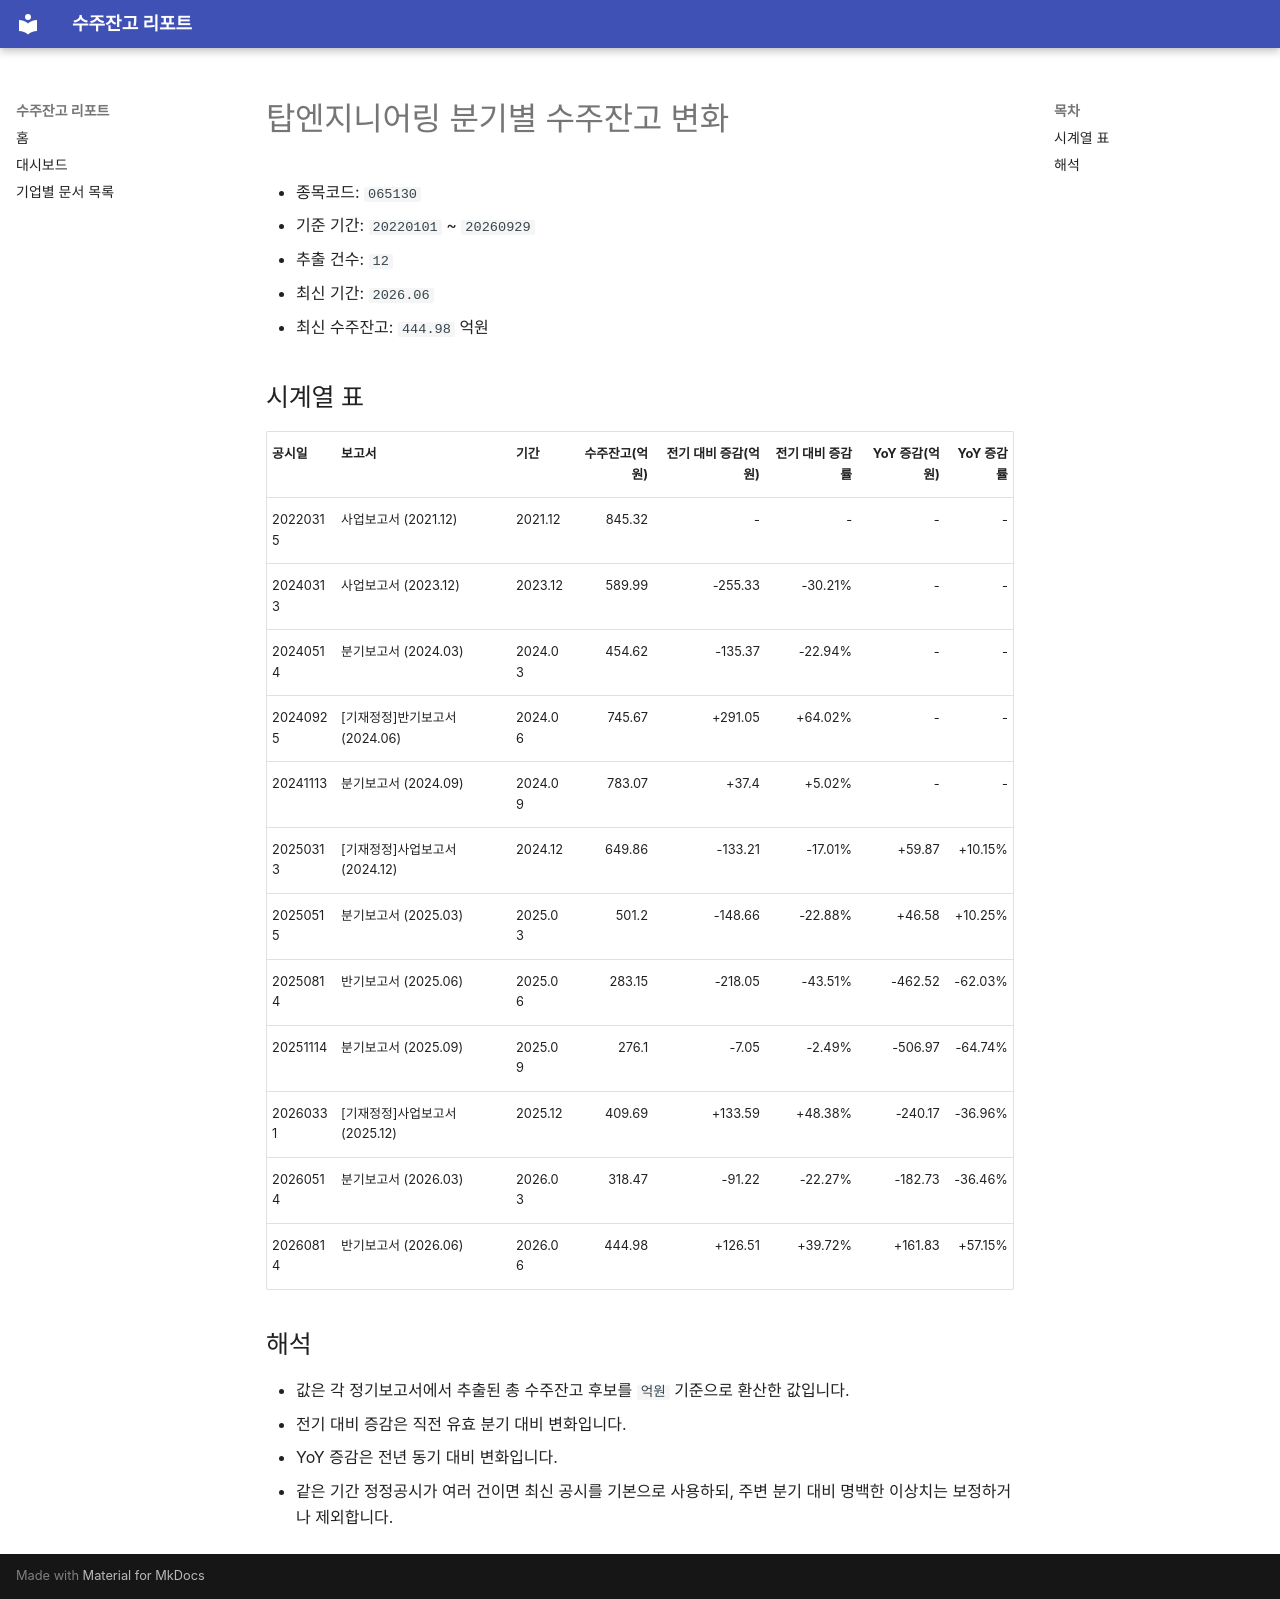

repository: agent-jaden/order-backlog-dashboard · page: companies/탑엔지니어링_수주잔고(065130)/index.html · generator: mkdocs

# 탑엔지니어링 분기별 수주잔고 변화

- 종목코드: `065130`
- 기준 기간: `20220101` ~ `20260929`
- 추출 건수: `12`
- 최신 기간: `2026.06`
- 최신 수주잔고: `444.98` 억원

## 시계열 표

| 공시일 | 보고서 | 기간 | 수주잔고(억원) | 전기 대비 증감(억원) | 전기 대비 증감률 | YoY 증감(억원) | YoY 증감률 |
| --- | --- | --- | ---: | ---: | ---: | ---: | ---: |
| 20220315 | 사업보고서 (2021.12) | 2021.12 | 845.32 | - | - | - | - |
| 20240313 | 사업보고서 (2023.12) | 2023.12 | 589.99 | -255.33 | -30.21% | - | - |
| 20240514 | 분기보고서 (2024.03) | 2024.03 | 454.62 | -135.37 | -22.94% | - | - |
| 20240925 | [기재정정]반기보고서 (2024.06) | 2024.06 | 745.67 | +291.05 | +64.02% | - | - |
| 20241113 | 분기보고서 (2024.09) | 2024.09 | 783.07 | +37.4 | +5.02% | - | - |
| 20250313 | [기재정정]사업보고서 (2024.12) | 2024.12 | 649.86 | -133.21 | -17.01% | +59.87 | +10.15% |
| 20250515 | 분기보고서 (2025.03) | 2025.03 | 501.2 | -148.66 | -22.88% | +46.58 | +10.25% |
| 20250814 | 반기보고서 (2025.06) | 2025.06 | 283.15 | -218.05 | -43.51% | -462.52 | -62.03% |
| 20251114 | 분기보고서 (2025.09) | 2025.09 | 276.1 | -7.05 | -2.49% | -506.97 | -64.74% |
| 20260331 | [기재정정]사업보고서 (2025.12) | 2025.12 | 409.69 | +133.59 | +48.38% | -240.17 | -36.96% |
| 20260514 | 분기보고서 (2026.03) | 2026.03 | 318.47 | -91.22 | -22.27% | -182.73 | -36.46% |
| 20260814 | 반기보고서 (2026.06) | 2026.06 | 444.98 | +126.51 | +39.72% | +161.83 | +57.15% |

## 해석

- 값은 각 정기보고서에서 추출된 총 수주잔고 후보를 `억원` 기준으로 환산한 값입니다.
- 전기 대비 증감은 직전 유효 분기 대비 변화입니다.
- YoY 증감은 전년 동기 대비 변화입니다.
- 같은 기간 정정공시가 여러 건이면 최신 공시를 기본으로 사용하되, 주변 분기 대비 명백한 이상치는 보정하거나 제외합니다.
